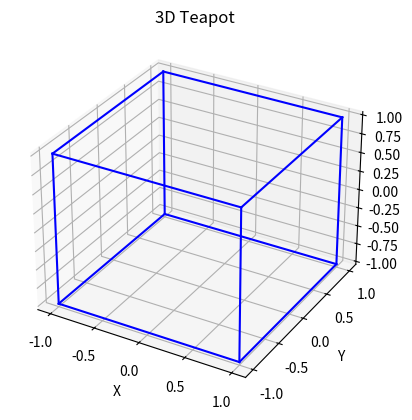

Generate this figure with matplotlib:
import numpy as np
import matplotlib.pyplot as plt
from mpl_toolkits.mplot3d import Axes3D

def generate_teapot():
    # Define the vertices of the cube
    vertices = np.array([
        [-1, -1, -1],
        [1, -1, -1],
        [1, 1, -1],
        [-1, 1, -1],
        [-1, -1, 1],
        [1, -1, 1],
        [1, 1, 1],
        [-1, 1, 1]
    ])

    # Define the edges of the cube
    edges = [
        [0, 1],
        [1, 2],
        [2, 3],
        [3, 0],
        [4, 5],
        [5, 6],
        [6, 7],
        [7, 4],
        [0, 4],
        [1, 5],
        [2, 6],
        [3, 7]
    ]
    
    return vertices, edges

# Create a figure and a 3D axes
fig = plt.figure()
ax = fig.add_subplot(111, projection='3d')

# Generate teapot vertices and edges
vertices, edges = generate_teapot()

# Plot the teapot
for edge in edges:
    ax.plot3D(vertices[edge, 0], vertices[edge, 1], vertices[edge, 2], 'b')

# Set axis labels
ax.set_xlabel('X')
ax.set_ylabel('Y')
ax.set_zlabel('Z')

# Set plot title
ax.set_title('3D Teapot')

# Show the plot
##plt.show()
plt.savefig("test.png")
